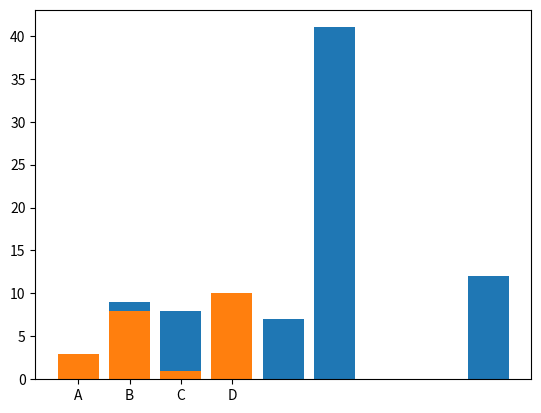

This chart was generated by the following Python code: (Note: this script raises an exception after producing the figure.)
# GRAPH BARS

import matplotlib.pyplot as mt
import numpy as np

x=np.array([1,2,5,8,5,4])
y=np.array([9,8,41,12,8,7])

mt.bar(x,y)
mt.show()



x = np.array(["A", "B", "C", "D"])
y = np.array([3, 8, 1, 10])

mt.bar(x,y)
mt.show()




x = np.array(["A","B","C","D","E"])
y = np.array([40,100,60,5,20])

# mt.barh(x,y)
mt.bar(x,y, color="r", width=1.5, height=0.1)
mt.show()



# Histogram


x = np.random.normal(100, 10 , 250)    # first row , second column , third values
# print(x)

mt.hist(x)
mt.show()



# Pie Chart


x = np.array([1,2,3,8,7,5,2,2,1,7,55])
mt.pie(x)
mt.show() 



x = np.array([10,30,55])
mylabel= np.array(["Apple", "Banana", "Mangoes"])


mt.pie(x, labels=mylabel , startangle=45)
mt.show() 




x = np.array([10,30,55])
mylabel= np.array(["Apple", "Banana", "Mangoes"])
myexplode = np.array([0.2,0.5,0.9])
micolor  = np.array([55,22,66])

mt.pie(x, c=micolor ,labels=mylabel , startangle=45 , explode=myexplode , shadow=True)
mt.show() 



y = np.array([35, 25, 25, 15])
mylabels = ["Apples", "Bananas", "Cherries", "Dates"]

mt.pie(y, labels = mylabels)
mt.legend()
mt.show() 



y = np.array([35, 25, 25, 15])
mylabels = ["Apples", "Bananas", "Cherries", "Dates"]


mt.pie(y, labels = mylabels)
mt.legend(title = "Four Fruits:")
mt.show()








